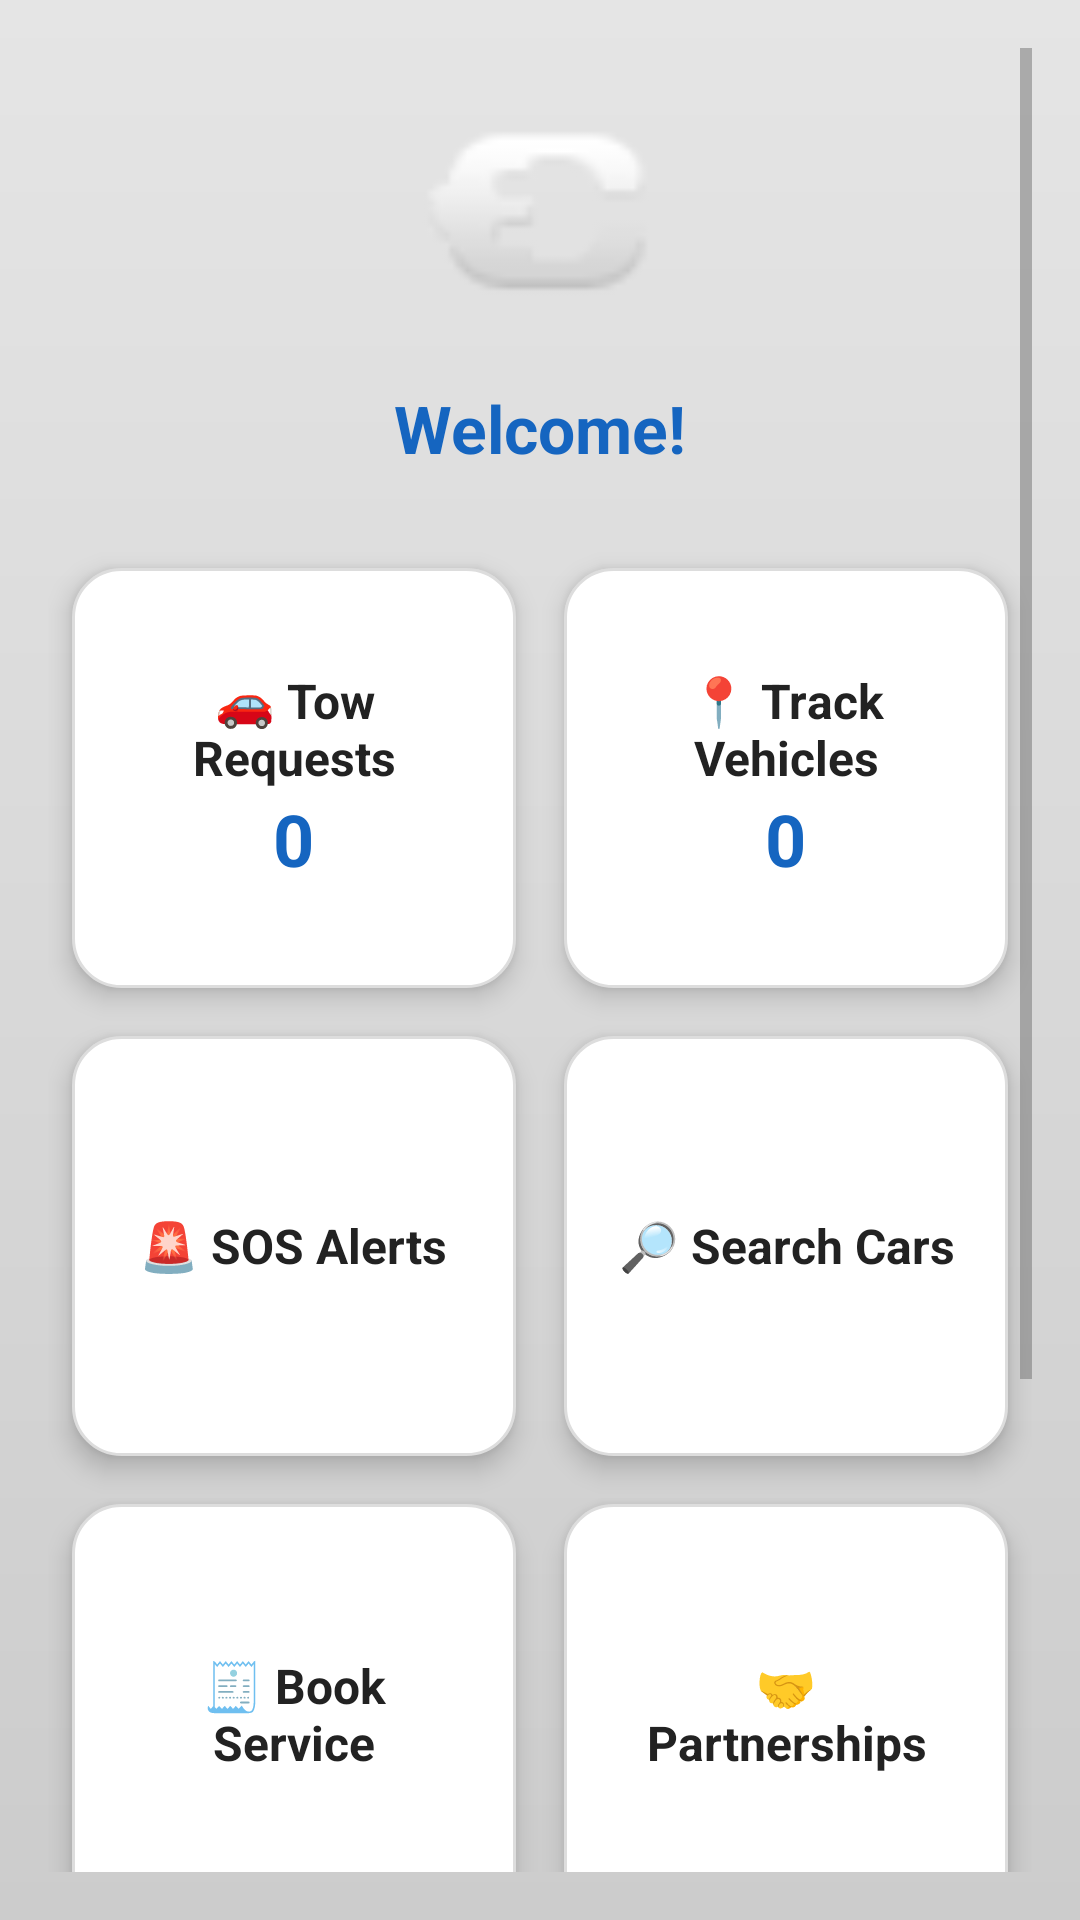

Android layout source for this screen:
<!-- AndroidManifest.xml: application theme Theme.TowAppMVP -->
<!-- res/layout/activity_main.xml -->
<?xml version="1.0" encoding="utf-8"?>
<ScrollView xmlns:android="http://schemas.android.com/apk/res/android"
    android:layout_width="match_parent"
    android:layout_height="match_parent"
    android:background="@drawable/bg_grey_gradient"
    android:fillViewport="true"
    android:padding="16dp">

    <LinearLayout
        android:id="@+id/main_root"
        android:layout_width="match_parent"
        android:layout_height="wrap_content"
        android:orientation="vertical"
        android:gravity="center_horizontal">

        
        <ImageView
            android:id="@+id/imgProfile"
            android:layout_width="100dp"
            android:layout_height="100dp"
            android:layout_marginBottom="12dp"
            android:src="@android:drawable/ic_lock_idle_charging"
            android:background="@drawable/circle_bg"
            android:elevation="6dp"
            android:padding="6dp" />

        <TextView
            android:id="@+id/tvWelcome"
            android:layout_width="wrap_content"
            android:layout_height="wrap_content"
            android:text="Welcome!"
            android:textSize="22sp"
            android:textStyle="bold"
            android:textColor="@color/primaryColor"
            android:layout_marginBottom="24dp" />

        
        <GridLayout
            android:layout_width="match_parent"
            android:layout_height="wrap_content"
            android:columnCount="2"
            android:alignmentMode="alignMargins"
            android:rowOrderPreserved="false"
            android:useDefaultMargins="true">

            
            <LinearLayout
                android:id="@+id/cardRequests"
                style="@style/DashboardCard"
                android:background="@drawable/bg_card">
                <TextView
                    android:text="🚗 Tow Requests"
                    style="@style/CardLabel"
                    android:layout_width="wrap_content"
                    android:layout_height="wrap_content" />
                <TextView
                    android:id="@+id/tvTotalTowed"
                    style="@style/CardCounter"
                    android:text="0"
                    android:layout_width="wrap_content"
                    android:layout_height="wrap_content" />
            </LinearLayout>

            
            <LinearLayout
                android:id="@+id/cardVehicles"
                style="@style/DashboardCard"
                android:background="@drawable/bg_card">
                <TextView
                    android:text="📍 Track Vehicles"
                    style="@style/CardLabel"
                    android:layout_width="wrap_content"
                    android:layout_height="wrap_content" />
                <TextView
                    android:id="@+id/tvTotalTracked"
                    style="@style/CardCounter"
                    android:text="0"
                    android:layout_width="wrap_content"
                    android:layout_height="wrap_content" />
            </LinearLayout>

            
            <LinearLayout
                android:id="@+id/cardSOS"
                style="@style/DashboardCard"
                android:background="@drawable/bg_card">
                <TextView
                    android:text="🚨 SOS Alerts"
                    style="@style/CardLabel"
                    android:layout_width="wrap_content"
                    android:layout_height="wrap_content" />
            </LinearLayout>

            
            <LinearLayout
                android:id="@+id/cardSearchCars"
                style="@style/DashboardCard"
                android:background="@drawable/bg_card">
                <TextView
                    android:text="🔎 Search Cars"
                    style="@style/CardLabel"
                    android:layout_width="wrap_content"
                    android:layout_height="wrap_content" />
            </LinearLayout>

            
            <LinearLayout
                android:id="@+id/cardBooking"
                style="@style/DashboardCard"
                android:background="@drawable/bg_card">
                <TextView
                    android:text="🧾 Book Service"
                    style="@style/CardLabel"
                    android:layout_width="wrap_content"
                    android:layout_height="wrap_content" />
            </LinearLayout>

            
            <LinearLayout
                android:id="@+id/cardPartners"
                style="@style/DashboardCard"
                android:background="@drawable/bg_card">
                <TextView
                    android:text="🤝 Partnerships"
                    style="@style/CardLabel"
                    android:layout_width="wrap_content"
                    android:layout_height="wrap_content" />
            </LinearLayout>

            
            <LinearLayout
                android:id="@+id/cardContact"
                style="@style/DashboardCard"
                android:background="@drawable/bg_card">
                <TextView
                    android:text="📞 Contact &amp; Navigate"
                    style="@style/CardLabel"
                    android:layout_width="wrap_content"
                    android:layout_height="wrap_content" />
            </LinearLayout>

        </GridLayout>

        
        <Button
            android:id="@+id/btnLogout"
            android:layout_width="match_parent"
            android:layout_height="wrap_content"
            android:text="Logout"
            android:textAllCaps="false"
            android:textColor="#FFFFFF"
            android:backgroundTint="#555555"
            android:layout_marginTop="24dp"
            android:elevation="6dp"
            android:fontFamily="sans-serif-medium" />

    </LinearLayout>
</ScrollView>
<!-- resources referenced by this layout -->
<resources>
  <color name="primaryColor">#1565C0</color>
  <!-- drawable bg_card (drawable) -->
  <shape xmlns:android="http://schemas.android.com/apk/res/android"
      android:shape="rectangle">
      <solid android:color="#FFFFFF" />
      <corners android:radius="16dp" />
      <padding android:left="12dp" android:top="16dp" android:right="12dp" android:bottom="16dp" />
      <stroke android:color="#DDDDDD" android:width="1dp" />
      <size android:height="120dp" />
      <elevation android:value="8dp" />
  </shape>
  <!-- drawable bg_grey_gradient (drawable) -->
  <?xml version="1.0" encoding="utf-8"?>
  <shape xmlns:android="http://schemas.android.com/apk/res/android"
      android:shape="rectangle">
  
      <gradient
          android:startColor="#E5E5E5"
          android:endColor="#CCCCCC"
          android:angle="270" />
  </shape>
  <style name="CardCounter">
          <item name="android:textSize">24sp</item>
          <item name="android:textStyle">bold</item>
          <item name="android:textColor">#1565C0</item> 
          <item name="android:gravity">center</item>
      </style>
  <style name="CardLabel">
          <item name="android:textSize">16sp</item>
          <item name="android:textStyle">bold</item>
          <item name="android:textColor">#222222</item>
          <item name="android:gravity">center</item>
      </style>
  <style name="DashboardCard">
          <item name="android:layout_width">0dp</item>
          <item name="android:layout_height">140dp</item>
          <item name="android:layout_columnWeight">1</item>
          <item name="android:layout_margin">8dp</item>
          <item name="android:orientation">vertical</item>
          <item name="android:gravity">center</item>
          <item name="android:padding">16dp</item>
          <item name="android:background">@drawable/card_shadow</item>
          <item name="android:elevation">5dp</item>
      </style>
  <style name="Theme.TowAppMVP" parent="Base.Theme.TowAppMVP" />
  <!-- drawable card_shadow (drawable) -->
  <?xml version="1.0" encoding="utf-8"?>
  <shape xmlns:android="http://schemas.android.com/apk/res/android"
      android:shape="rectangle">
  
      
      <gradient
          android:startColor="#FFFFFF"
          android:endColor="#E0E0E0"
          android:angle="90" />
  
      <corners android:radius="14dp" />
      <padding
          android:left="8dp"
          android:top="8dp"
          android:right="8dp"
          android:bottom="8dp" />
  
  </shape>
  <style name="Base.Theme.TowAppMVP" parent="Theme.Material3.DayNight.NoActionBar">
  
          
          <item name="colorPrimary">@color/primaryColor</item>
          <item name="colorPrimaryDark">@color/primaryDarkColor</item>
          <item name="colorAccent">@color/accentColor</item>
  
          
          <item name="android:colorBackground">@color/backgroundColor</item>
  
          
          <item name="android:textColorPrimary">@color/textPrimary</item>
          <item name="android:textColorSecondary">@color/textSecondary</item>
  
          
          <item name="android:buttonStyle">@style/Widget.App.Button</item>
      </style>
  <color name="primaryDarkColor">#0D47A1</color>
  <color name="accentColor">#FF6F00</color>
  <color name="backgroundColor">@color/grey_100</color>
  <color name="textPrimary">@color/grey_900</color>
  <color name="textSecondary">@color/grey_600</color>
  <style name="Widget.App.Button" parent="Widget.Material3.Button">
          <item name="android:backgroundTint">@color/accentColor</item>
          <item name="android:textColor">@color/white</item>
      </style>
  <color name="grey_100">#F5F5F5</color>
  <color name="grey_900">#212121</color>
  <color name="grey_600">#757575</color>
  <color name="white">#FFFFFF</color>
</resources>
